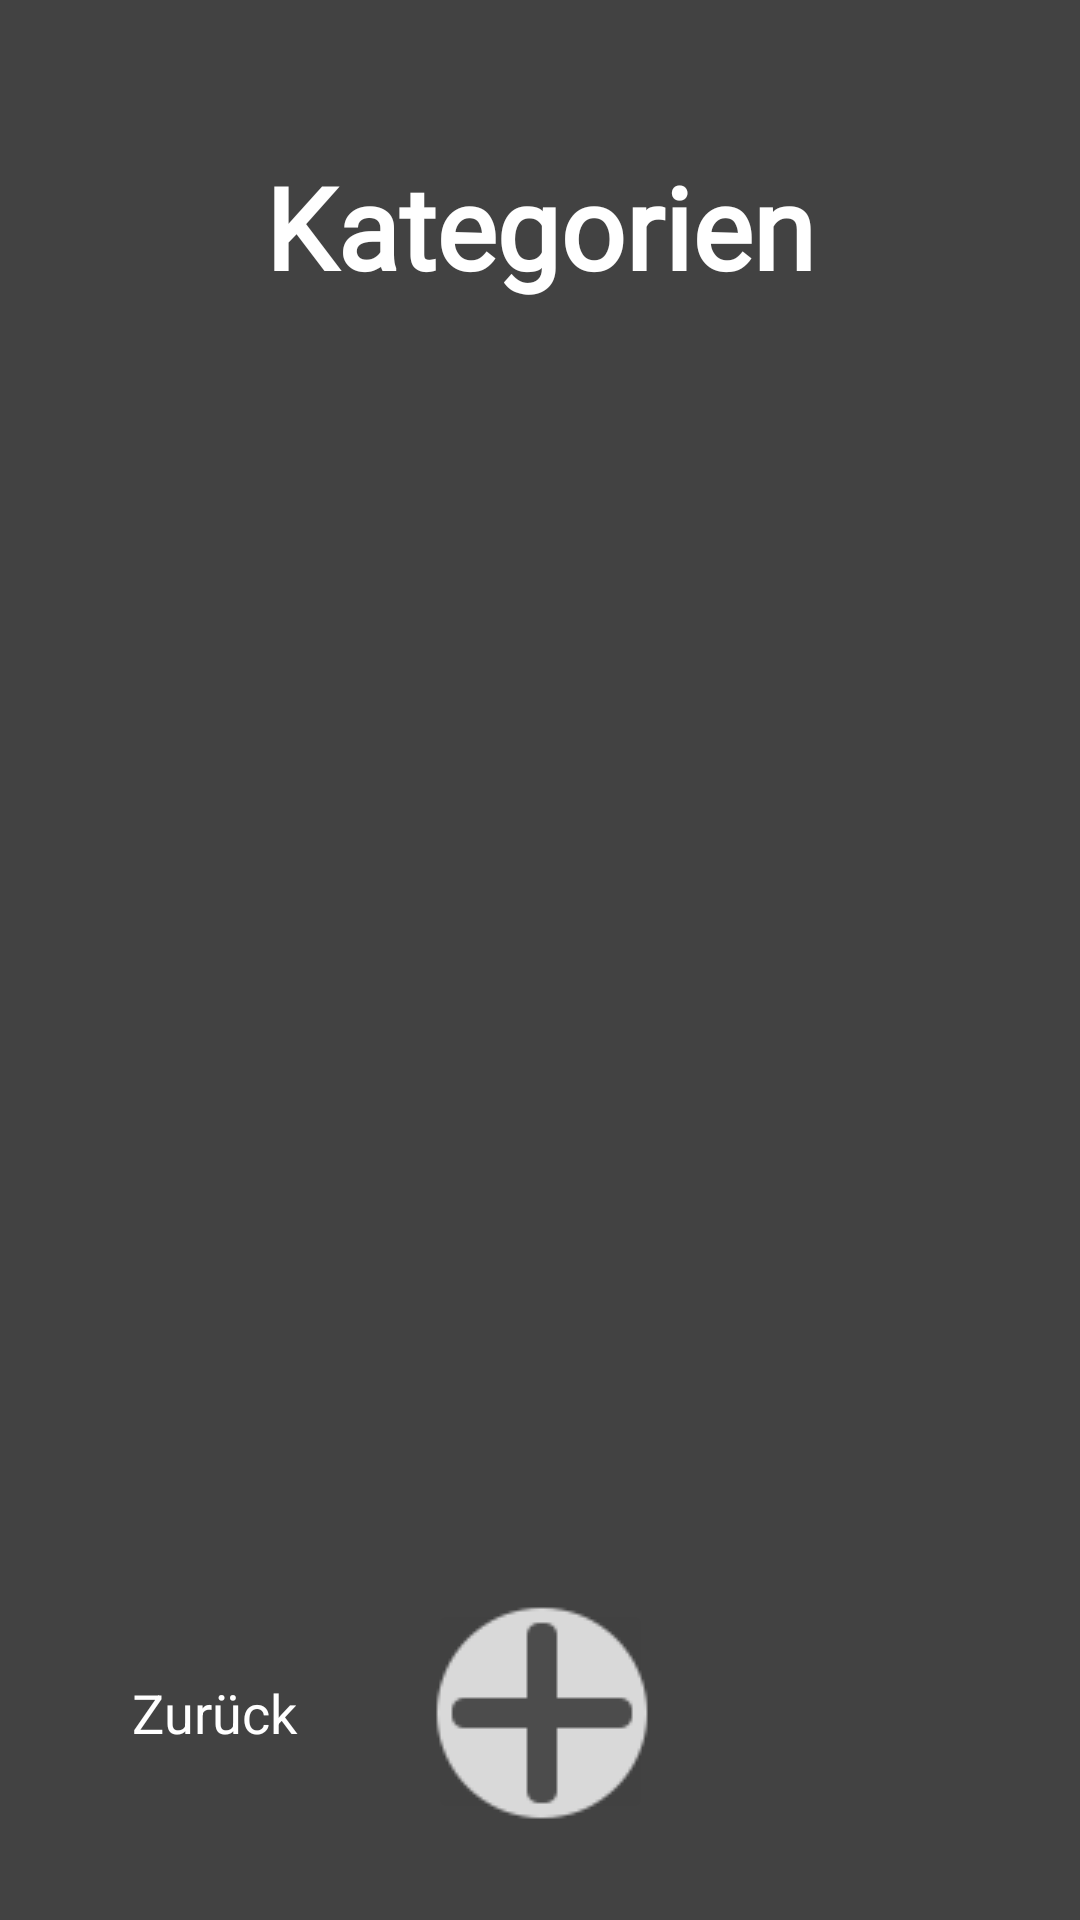

Produce the Android XML layout that renders to this screen, including the resource entries it uses.
<!-- AndroidManifest.xml: application theme Theme.TrackyourMoney -->
<!-- res/layout/activity_kategorie_erstellen_loeschen.xml -->
<?xml version="1.0" encoding="utf-8"?>
<androidx.constraintlayout.widget.ConstraintLayout xmlns:android="http://schemas.android.com/apk/res/android"
    xmlns:app="http://schemas.android.com/apk/res-auto"
    xmlns:tools="http://schemas.android.com/tools"
    android:id="@+id/main"
    android:layout_width="match_parent"
    android:layout_height="match_parent"
    tools:context=".ui.kategorie_erstellen_loeschen.KategorieActivity"
    android:background="@color/cardview_dark_background">

    <Button
        android:id="@+id/button"
        style="@android:style/Widget.Holo.Light.Button"
        android:layout_width="wrap_content"
        android:layout_height="wrap_content"
        android:layout_marginBottom="45dp"
        android:background="@color/cardview_shadow_end_color"
        android:backgroundTint="@color/cardview_shadow_end_color"
        android:drawableTint="#FBF8F8"
        android:text="Zurück"
        android:textColor="@color/white"
        android:visibility="visible"
        android:onClick="seiteZurueck"
        app:icon="@drawable/back_icon"
        app:layout_constraintBottom_toBottomOf="parent"
        app:layout_constraintEnd_toStartOf="@+id/submitButton"
        app:layout_constraintStart_toStartOf="parent" />

    <TextView
        android:id="@+id/text_home"
        android:layout_width="match_parent"
        android:layout_height="wrap_content"
        android:layout_marginTop="50dp"
        android:fontFamily="@font/alata"
        android:text="Kategorien"
        android:textAlignment="center"
        android:textColor="@color/white"
        android:textSize="38dp"
        android:textStyle="bold"
        app:layout_constraintTop_toTopOf="parent" />

    <ImageButton
        android:id="@+id/submitButton"
        android:layout_width="75dp"
        android:layout_height="75dp"
        android:layout_marginBottom="32dp"
        android:backgroundTint="@color/cardview_shadow_end_color"
        android:onClick="switchView"
        android:src="@drawable/plus"
        app:layout_constraintBottom_toBottomOf="parent"
        app:layout_constraintEnd_toEndOf="parent"
        app:layout_constraintStart_toStartOf="parent" />

    <ListView
        android:id="@+id/kategorie_list"
        android:layout_width="409dp"
        android:layout_height="385dp"
        android:layout_marginTop="1dp"
        android:layout_marginBottom="1dp"
        app:layout_constraintBottom_toTopOf="@+id/submitButton"
        app:layout_constraintStart_toStartOf="parent"
        app:layout_constraintTop_toBottomOf="@+id/text_home" />

</androidx.constraintlayout.widget.ConstraintLayout>
<!-- resources referenced by this layout -->
<resources>
  <!-- drawable plus: png bitmap (drawable, 1552 bytes) -->
  <style name="Theme.TrackyourMoney" parent="Theme.MaterialComponents.DayNight.DarkActionBar">
          
          <item name="colorPrimary">@color/purple_500</item>
          <item name="colorPrimaryVariant">@color/purple_700</item>
          <item name="colorOnPrimary">@color/white</item>
          
          <item name="colorSecondary">@color/teal_200</item>
          <item name="colorSecondaryVariant">@color/teal_700</item>
          <item name="colorOnSecondary">@color/black</item>
          
          <item name="android:statusBarColor">?attr/colorPrimaryVariant</item>
          
      </style>
  <!-- not gathered from this repository: default colours our renderer supplied (Android Studio template values) -->
  <color name="purple_500">#FF6200EE</color>
  <color name="purple_700">#FF3700B3</color>
  <color name="teal_200">#FF03DAC5</color>
  <color name="teal_700">#FF018786</color>
  <color name="black">#FF000000</color>
  <color name="white">#FFFFFFFF</color>
</resources>
